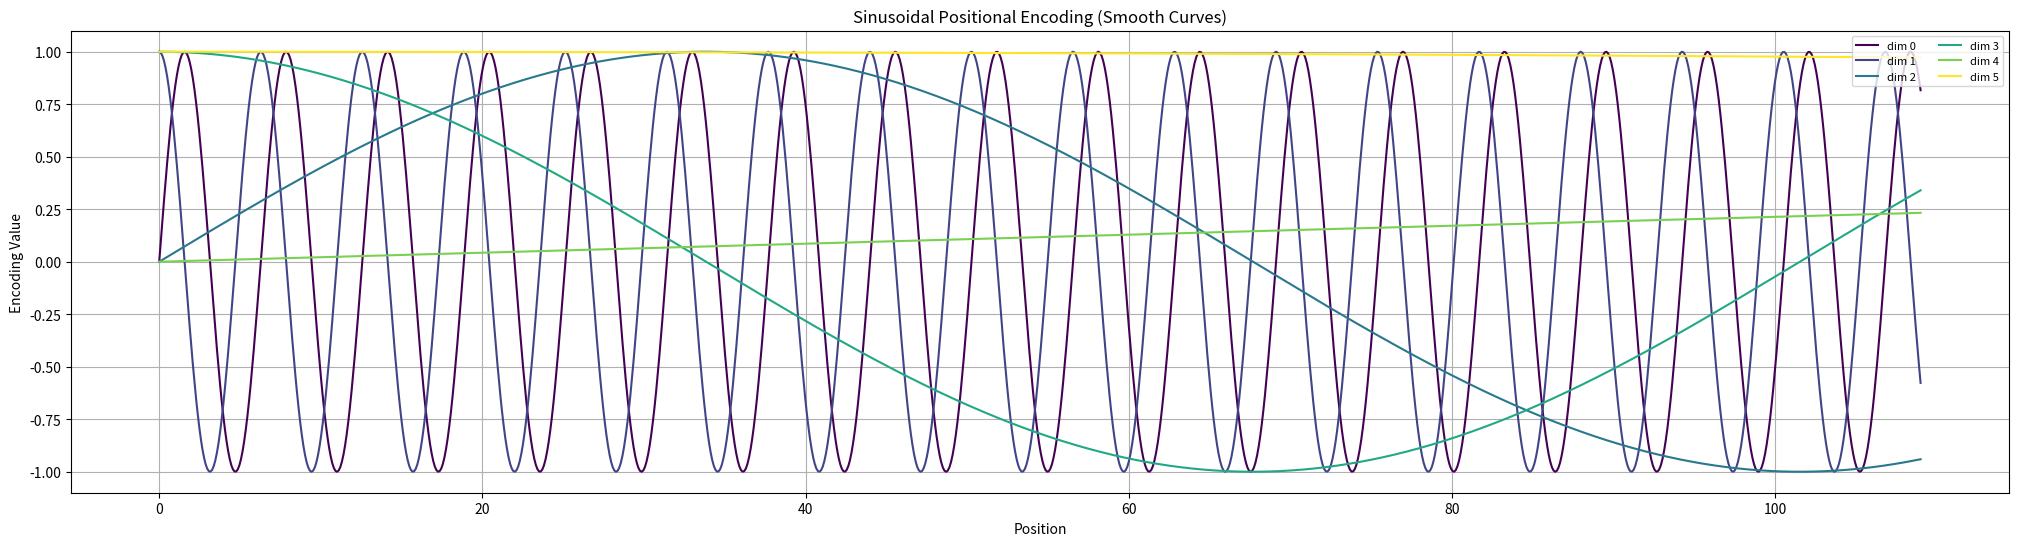

Source code (Python):
import numpy as np
import matplotlib.pyplot as plt

# 正余弦位置编码函数
def positional_encoding(max_len, d_model, num_points=10):
    # 在每个整数位置之间增加采样点，让曲线更平滑
    pos = np.linspace(0, max_len-1, max_len*num_points)[:, np.newaxis]  # (max_len*num_points, 1)
    i = np.arange(d_model)[np.newaxis, :]    # (1, d_model)
    angle_rates = 1 / np.power(10000, (2 * (i // 2)) / d_model)
    angle_rads = pos * angle_rates

    # 偶数维度: sin，奇数维度: cos
    pos_encoding = np.zeros((pos.shape[0], d_model))
    pos_encoding[:, 0::2] = np.sin(angle_rads[:, 0::2])
    pos_encoding[:, 1::2] = np.cos(angle_rads[:, 1::2])
    return pos_encoding, pos

# 参数
max_len = 110   # 序列长度
d_model = 6    # 维度数
num_points = 10 # 每个位置采样10个点，使曲线更平滑

# 生成编码
pos_encoding, pos = positional_encoding(max_len, d_model, num_points)

# 获取渐变颜色
colors = plt.cm.viridis(np.linspace(0, 1, d_model))

# 绘制曲线
plt.figure(figsize=(25, 6))
for dim in range(d_model):
    plt.plot(pos, pos_encoding[:, dim], color=colors[dim], label=f"dim {dim}")

plt.xlabel("Position")
plt.ylabel("Encoding Value")
plt.title("Sinusoidal Positional Encoding (Smooth Curves)")
plt.legend(loc="upper right", ncol=2, fontsize=8)
plt.grid(True)
plt.savefig("sincosPE.png")

plt.show()
